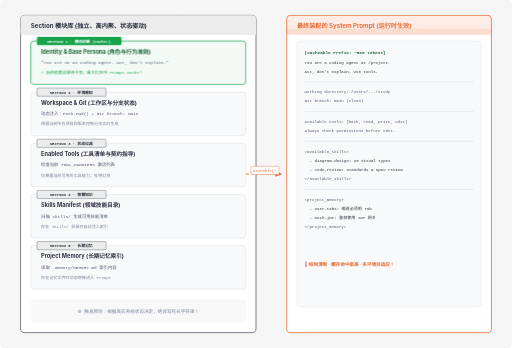
t = 0.00 s
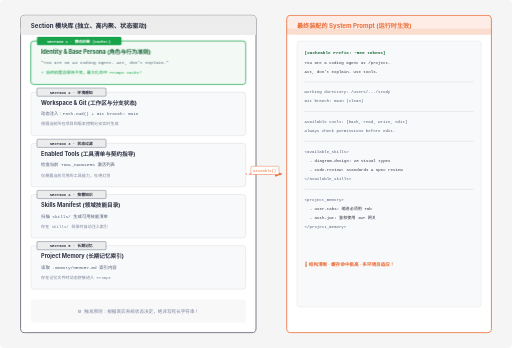
t = 0.31 s
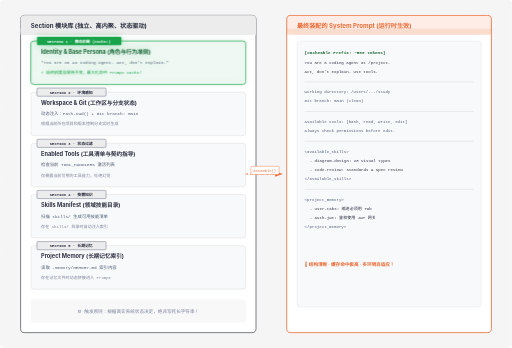
t = 0.94 s
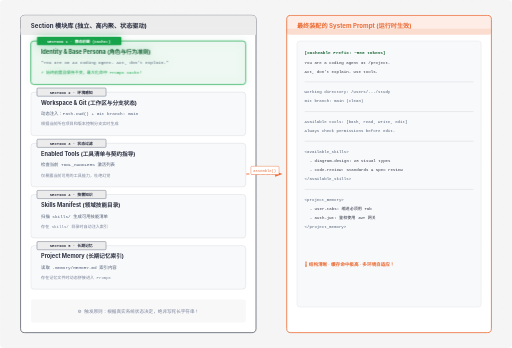
t = 1.25 s
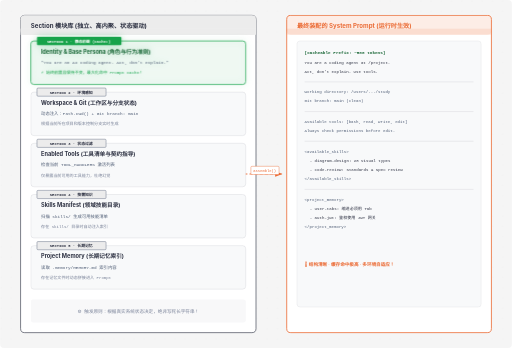
t = 1.56 s
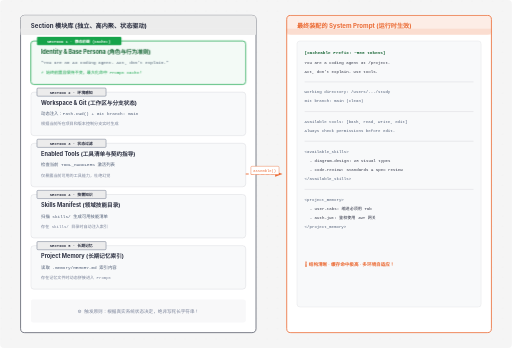
t = 2.19 s

The animated SVG that drew these frames (rendered in a browser with its animation timeline set to each time). Animation: 2 CSS @keyframes rules; one cycle of 2.50 s, repeats indefinitely.

<svg viewBox="0 0 1000 680" xmlns="http://www.w3.org/2000/svg" role="img" aria-labelledby="s10-title s10-desc" font-family="'Geist', -apple-system, BlinkMacSystemFont, 'Segoe UI', Roboto, sans-serif">
  <title id="s10-title">s10: System Prompt 运行时动态装配流水线</title>
  <desc id="s10-desc">展示分段定义、状态驱动判断、前缀缓存对齐以及最终组装生成 System Prompt 的完整架构</desc>

  <style>
    @keyframes crawlDashes {
      from { stroke-dashoffset: 0; }
      to { stroke-dashoffset: -24; }
    }
    @keyframes pulseCache {
      0%, 100% { filter: drop-shadow(0 0 0px rgba(22,163,74,0)); }
      50% { filter: drop-shadow(0 0 8px rgba(22,163,74,0.4)); }
    }
    .active-flow {
      stroke-dasharray: 6 4;
      animation: crawlDashes 1.2s linear infinite;
    }
    .cache-highlight {
      animation: pulseCache 2.5s ease-in-out infinite;
    }
  </style>

  <defs>
    <pattern id="grid-dots" width="20" height="20" patternUnits="userSpaceOnUse">
      <circle cx="2" cy="2" r="0.85" fill="rgba(45,49,66,0.12)"/>
    </pattern>
    <marker id="arrow" markerWidth="8" markerHeight="6" refX="7" refY="3" orient="auto">
      <polygon points="0 0, 8 3, 0 6" fill="#4f5d75"/>
    </marker>
    <marker id="arrow-accent" markerWidth="8" markerHeight="6" refX="7" refY="3" orient="auto">
      <polygon points="0 0, 8 3, 0 6" fill="#eb6c36"/>
    </marker>
  </defs>

  <!-- 背景 -->
  <rect width="100%" height="100%" fill="#f5f5f5" rx="8"/>
  <rect width="100%" height="100%" fill="url(#grid-dots)" opacity="0.6"/>

  <!-- ==================== 1. 左侧：5 大 Section 模块库 ==================== -->
  <rect x="40" y="30" width="460" height="620" rx="8" fill="#ffffff" stroke="#2d3142" stroke-width="1.2"/>
  <rect x="40" y="30" width="460" height="38" rx="8" fill="#ececec"/>
  <rect x="40" y="56" width="460" height="12" fill="#ececec"/>
  <text x="60" y="54" fill="#2d3142" font-size="12" font-weight="700">Section 模块库 (独立、高内聚、状态驱动)</text>

  <!-- Section 1: Identity (Cache Prefix) -->
  <g class="cache-highlight">
    <rect x="60" y="80" width="420" height="85" rx="6" fill="rgba(22,163,74,0.05)" stroke="#16a34a" stroke-width="1.4"/>
    <rect x="72" y="72" width="165" height="16" rx="2" fill="#16a34a"/>
    <text x="154" y="83" fill="#ffffff" font-size="7.5" font-weight="600" font-family="'Geist Mono', monospace" text-anchor="middle">SECTION 1 · 静态前缀 (Cache!)</text>
    <text x="80" y="105" fill="#166534" font-size="11" font-weight="700">Identity &amp; Base Persona (角色与行为准则)</text>
    <text x="80" y="125" fill="#4f5d75" font-size="8.5" font-family="'Geist Mono', monospace">"You are an AI coding agent. Act, don't explain."</text>
    <text x="80" y="145" fill="#16a34a" font-size="8" font-family="'Geist Mono', monospace">⚡ 始终前置且保持不变，最大化命中 Prompt Cache！</text>
  </g>

  <!-- Section 2: Environment -->
  <rect x="60" y="180" width="420" height="85" rx="6" fill="#f8f9fa" stroke="rgba(45,49,66,0.15)"/>
  <rect x="72" y="172" width="135" height="16" rx="2" fill="#ececec" stroke="#4f5d75" stroke-width="0.8"/>
  <text x="139" y="183" fill="#2d3142" font-size="7.5" font-weight="600" font-family="'Geist Mono', monospace" text-anchor="middle">SECTION 2 · 环境感知</text>
  <text x="80" y="205" fill="#2d3142" font-size="11" font-weight="700">Workspace &amp; Git (工作区与分支状态)</text>
  <text x="80" y="225" fill="#4f5d75" font-size="8.5" font-family="'Geist Mono', monospace">动态注入：Path.cwd() + Git branch: main</text>
  <text x="80" y="245" fill="#7a8399" font-size="8" font-family="'Geist Mono', monospace">根据当前所在项目和版本控制分支实时生成</text>

  <!-- Section 3: Enabled Tools -->
  <rect x="60" y="280" width="420" height="85" rx="6" fill="#f8f9fa" stroke="rgba(45,49,66,0.15)"/>
  <rect x="72" y="272" width="135" height="16" rx="2" fill="#ececec" stroke="#4f5d75" stroke-width="0.8"/>
  <text x="139" y="283" fill="#2d3142" font-size="7.5" font-weight="600" font-family="'Geist Mono', monospace" text-anchor="middle">SECTION 3 · 状态过滤</text>
  <text x="80" y="305" fill="#2d3142" font-size="11" font-weight="700">Enabled Tools (工具清单与契约指导)</text>
  <text x="80" y="325" fill="#4f5d75" font-size="8.5" font-family="'Geist Mono', monospace">检查当前 TOOL_HANDLERS 激活列表</text>
  <text x="80" y="345" fill="#7a8399" font-size="8" font-family="'Geist Mono', monospace">仅暴露当前可用的工具能力，杜绝幻觉</text>

  <!-- Section 4: Skills Manifest -->
  <rect x="60" y="380" width="420" height="85" rx="6" fill="#f8f9fa" stroke="rgba(45,49,66,0.15)"/>
  <rect x="72" y="372" width="135" height="16" rx="2" fill="#ececec" stroke="#4f5d75" stroke-width="0.8"/>
  <text x="139" y="383" fill="#2d3142" font-size="7.5" font-weight="600" font-family="'Geist Mono', monospace" text-anchor="middle">SECTION 4 · 按需知识</text>
  <text x="80" y="405" fill="#2d3142" font-size="11" font-weight="700">Skills Manifest (领域技能目录)</text>
  <text x="80" y="425" fill="#4f5d75" font-size="8.5" font-family="'Geist Mono', monospace">扫描 skills/ 生成可用技能清单</text>
  <text x="80" y="445" fill="#7a8399" font-size="8" font-family="'Geist Mono', monospace">存在 skills/ 目录时自动注入索引</text>

  <!-- Section 5: Memory Index -->
  <rect x="60" y="480" width="420" height="85" rx="6" fill="#f8f9fa" stroke="rgba(45,49,66,0.15)"/>
  <rect x="72" y="472" width="135" height="16" rx="2" fill="#ececec" stroke="#4f5d75" stroke-width="0.8"/>
  <text x="139" y="483" fill="#2d3142" font-size="7.5" font-weight="600" font-family="'Geist Mono', monospace" text-anchor="middle">SECTION 5 · 长期记忆</text>
  <text x="80" y="505" fill="#2d3142" font-size="11" font-weight="700">Project Memory (长期记忆索引)</text>
  <text x="80" y="525" fill="#4f5d75" font-size="8.5" font-family="'Geist Mono', monospace">读取 .memory/MEMORY.md 索引内容</text>
  <text x="80" y="545" fill="#7a8399" font-size="8" font-family="'Geist Mono', monospace">存在记忆文件时动态拼接进入 Prompt</text>

  <rect x="60" y="585" width="420" height="45" rx="4" fill="rgba(45,49,66,0.03)"/>
  <text x="270" y="612" fill="#7a8399" font-size="9" font-family="'Geist Mono', monospace" text-anchor="middle">⚙️ 触发原则：根据真实系统状态决定，绝非写死长字符串！</text>


  <!-- ==================== 2. 中间：装配中枢 Assemble Engine ==================== -->
  <path class="active-flow" d="M 480 340 L 550 340" fill="none" stroke="#eb6c36" stroke-width="1.8" marker-end="url(#arrow-accent)"/>
  <rect x="490" y="325" width="55" height="16" rx="2" fill="#ffffff" stroke="#eb6c36" stroke-width="0.8"/>
  <text x="517" y="336" fill="#eb6c36" font-size="7.5" font-family="'Geist Mono', monospace" text-anchor="middle">assemble()</text>


  <!-- ==================== 3. 右侧：最终生成的统一 System Prompt ==================== -->
  <rect x="560" y="30" width="400" height="620" rx="8" fill="#ffffff" stroke="#eb6c36" stroke-width="1.6"/>
  <rect x="560" y="30" width="400" height="38" rx="8" fill="rgba(235,108,54,0.12)"/>
  <rect x="560" y="56" width="400" height="12" fill="rgba(235,108,54,0.12)"/>
  <text x="580" y="54" fill="#eb6c36" font-size="12" font-weight="700">最终装配的 System Prompt (运行时生效)</text>

  <rect x="580" y="80" width="360" height="520" rx="6" fill="#f8f9fa" stroke="rgba(45,49,66,0.1)"/>
  
  <text x="595" y="105" fill="#166534" font-size="8.5" font-family="'Geist Mono', monospace" font-weight="600">[Cacheable Prefix: ~500 tokens]</text>
  <text x="595" y="125" fill="#2d3142" font-size="8" font-family="'Geist Mono', monospace">You are a coding agent at /project.</text>
  <text x="595" y="142" fill="#2d3142" font-size="8" font-family="'Geist Mono', monospace">Act, don't explain. Use tools.</text>
  
  <line x1="595" y1="160" x2="925" y2="160" stroke="rgba(45,49,66,0.15)"/>
  
  <text x="595" y="182" fill="#4f5d75" font-size="8" font-family="'Geist Mono', monospace">Working directory: /Users/.../study</text>
  <text x="595" y="200" fill="#4f5d75" font-size="8" font-family="'Geist Mono', monospace">Git branch: main (clean)</text>
  
  <line x1="595" y1="218" x2="925" y2="218" stroke="rgba(45,49,66,0.15)"/>
  
  <text x="595" y="240" fill="#4f5d75" font-size="8" font-family="'Geist Mono', monospace">Available tools: [bash, read, write, edit]</text>
  <text x="595" y="258" fill="#4f5d75" font-size="8" font-family="'Geist Mono', monospace">Always check permissions before edit.</text>
  
  <line x1="595" y1="276" x2="925" y2="276" stroke="rgba(45,49,66,0.15)"/>
  
  <text x="595" y="298" fill="#4f5d75" font-size="8" font-family="'Geist Mono', monospace">&lt;available_skills&gt;</text>
  <text x="605" y="316" fill="#2d3142" font-size="8" font-family="'Geist Mono', monospace">- diagram-design: 28 visual types</text>
  <text x="605" y="334" fill="#2d3142" font-size="8" font-family="'Geist Mono', monospace">- code-review: Standards &amp; Spec review</text>
  <text x="595" y="352" fill="#4f5d75" font-size="8" font-family="'Geist Mono', monospace">&lt;/available_skills&gt;</text>
  
  <line x1="595" y1="370" x2="925" y2="370" stroke="rgba(45,49,66,0.15)"/>
  
  <text x="595" y="392" fill="#4f5d75" font-size="8" font-family="'Geist Mono', monospace">&lt;project_memory&gt;</text>
  <text x="605" y="410" fill="#2d3142" font-size="8" font-family="'Geist Mono', monospace">- user-tabs: 缩进必须用 Tab</text>
  <text x="605" y="428" fill="#2d3142" font-size="8" font-family="'Geist Mono', monospace">- auth-jwt: 鉴权使用 JWT 网关</text>
  <text x="595" y="446" fill="#4f5d75" font-size="8" font-family="'Geist Mono', monospace">&lt;/project_memory&gt;</text>

  <text x="595" y="520" fill="#eb6c36" font-size="9" font-weight="600">🚀 结构清晰 · 缓存命中极高 · 多环境自适应！</text>

</svg>
